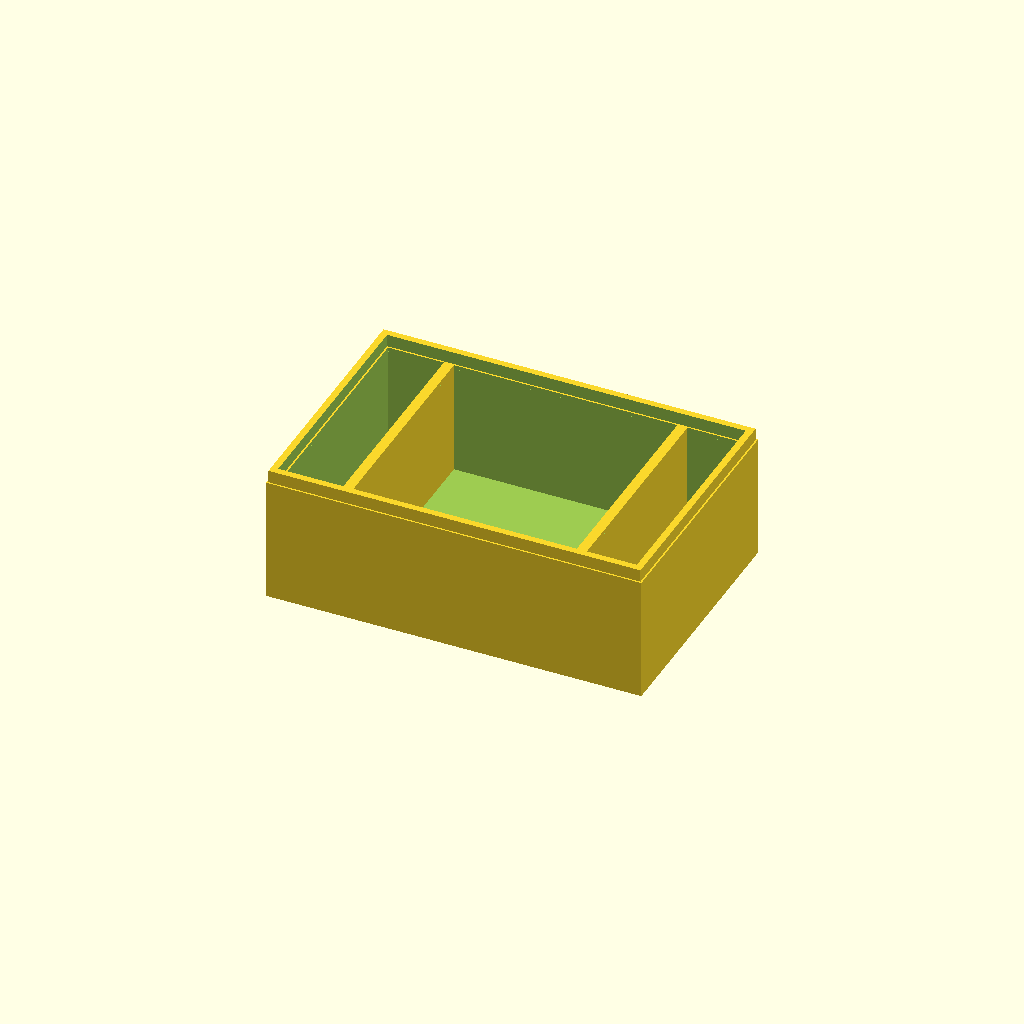
Cell 1: the model at its default parameters.
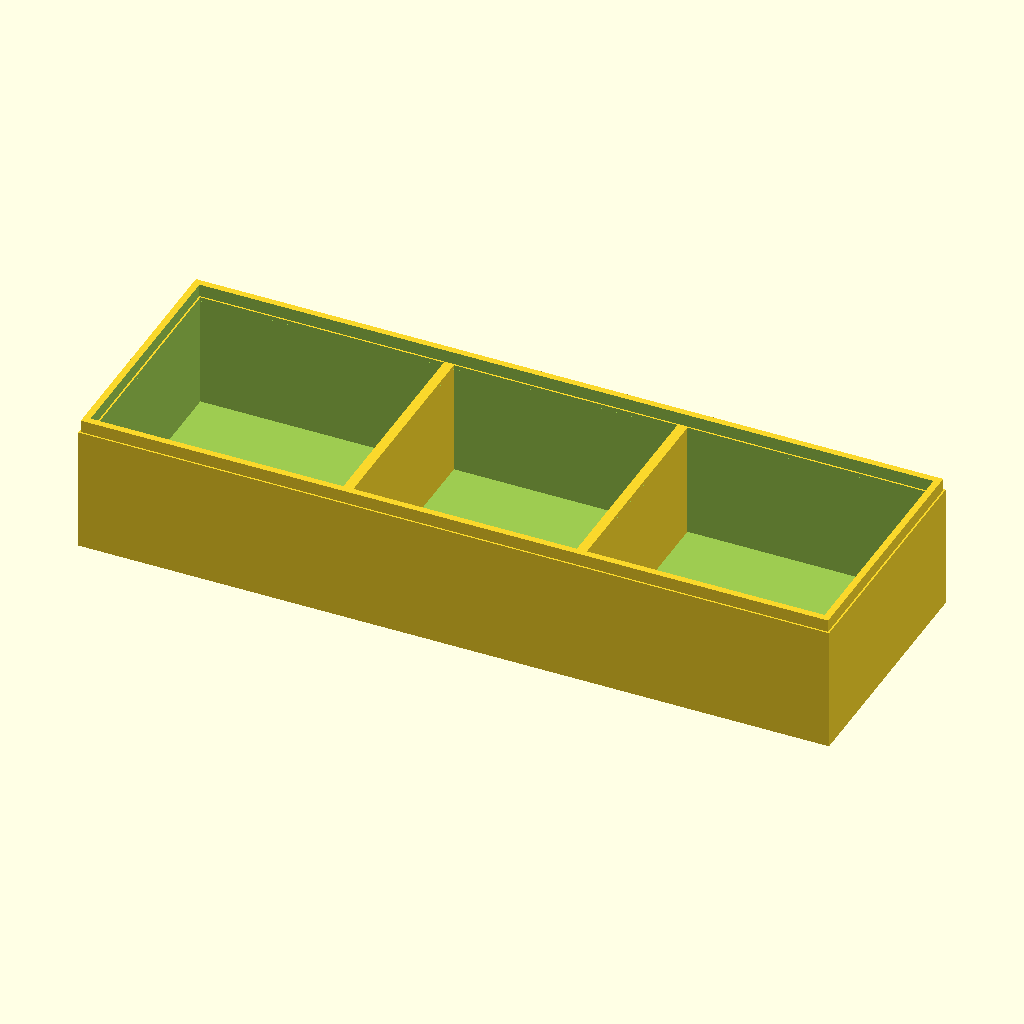
Cell 2: the same model with outer_length = 180.
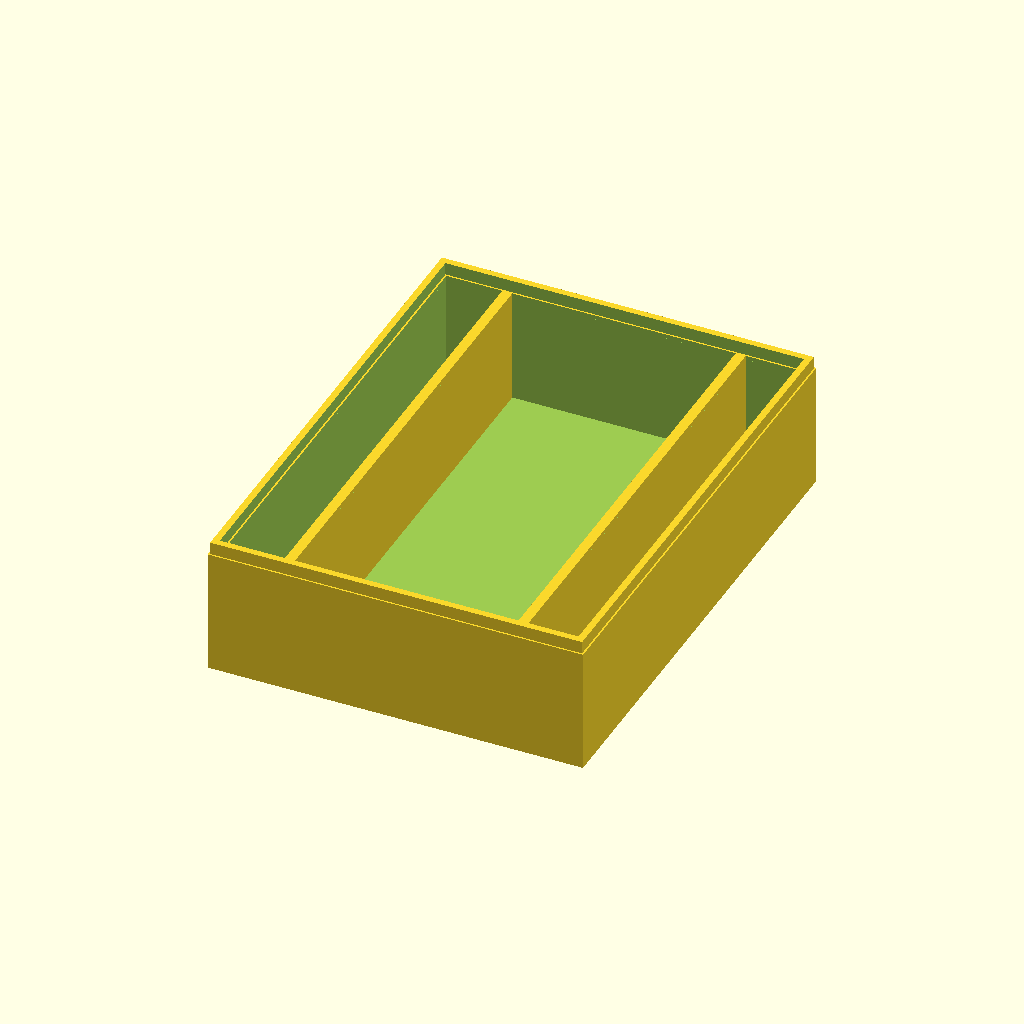
Cell 3: the same model with outer_width = 120.
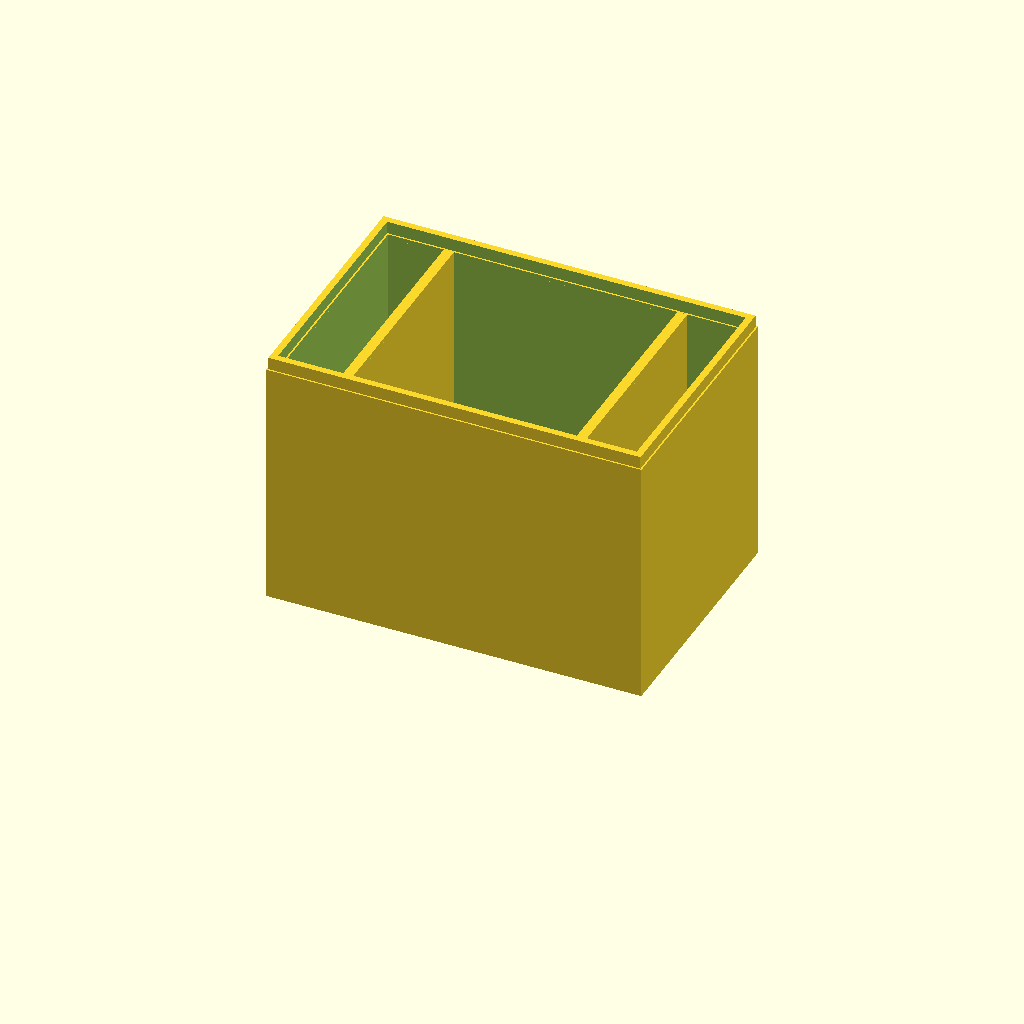
Cell 4: the same model with outer_height = 60.
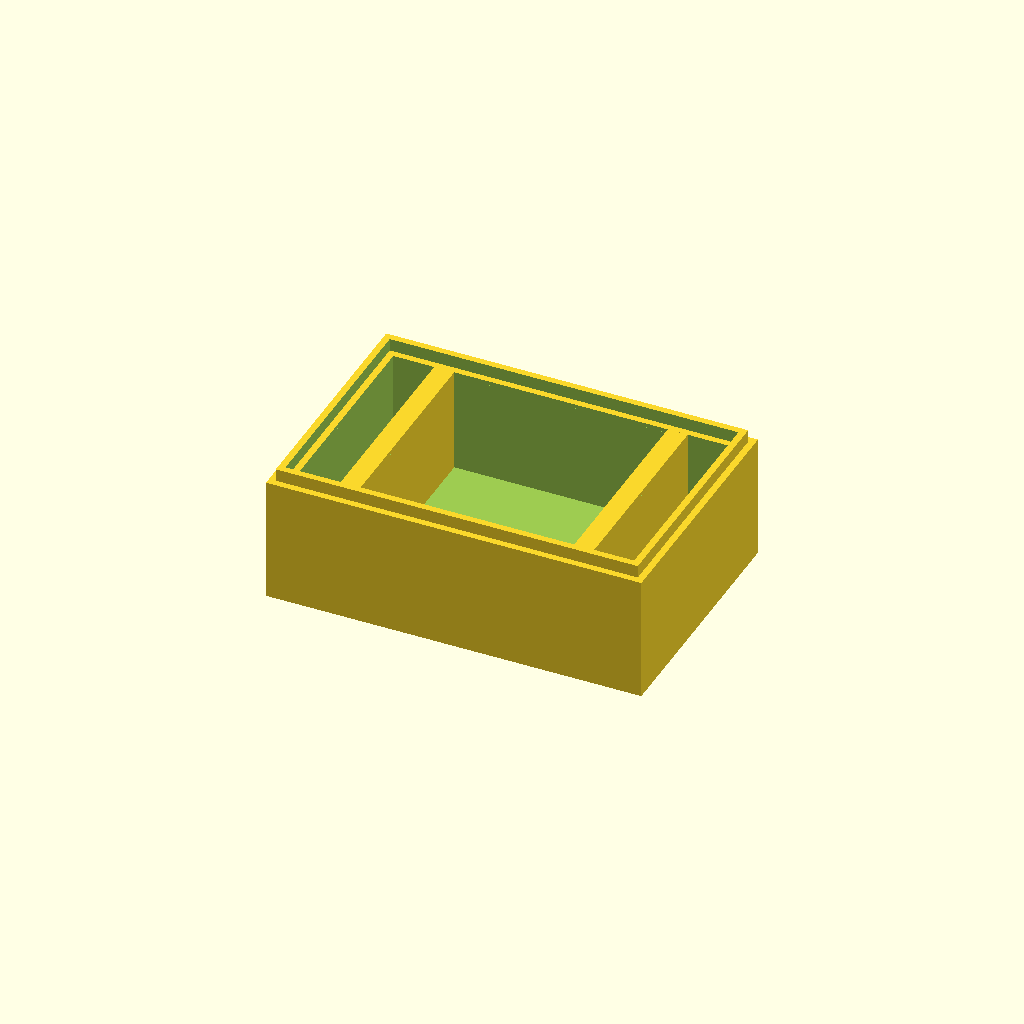
Cell 5: wall_thickness = 4.8 (everything else at default).
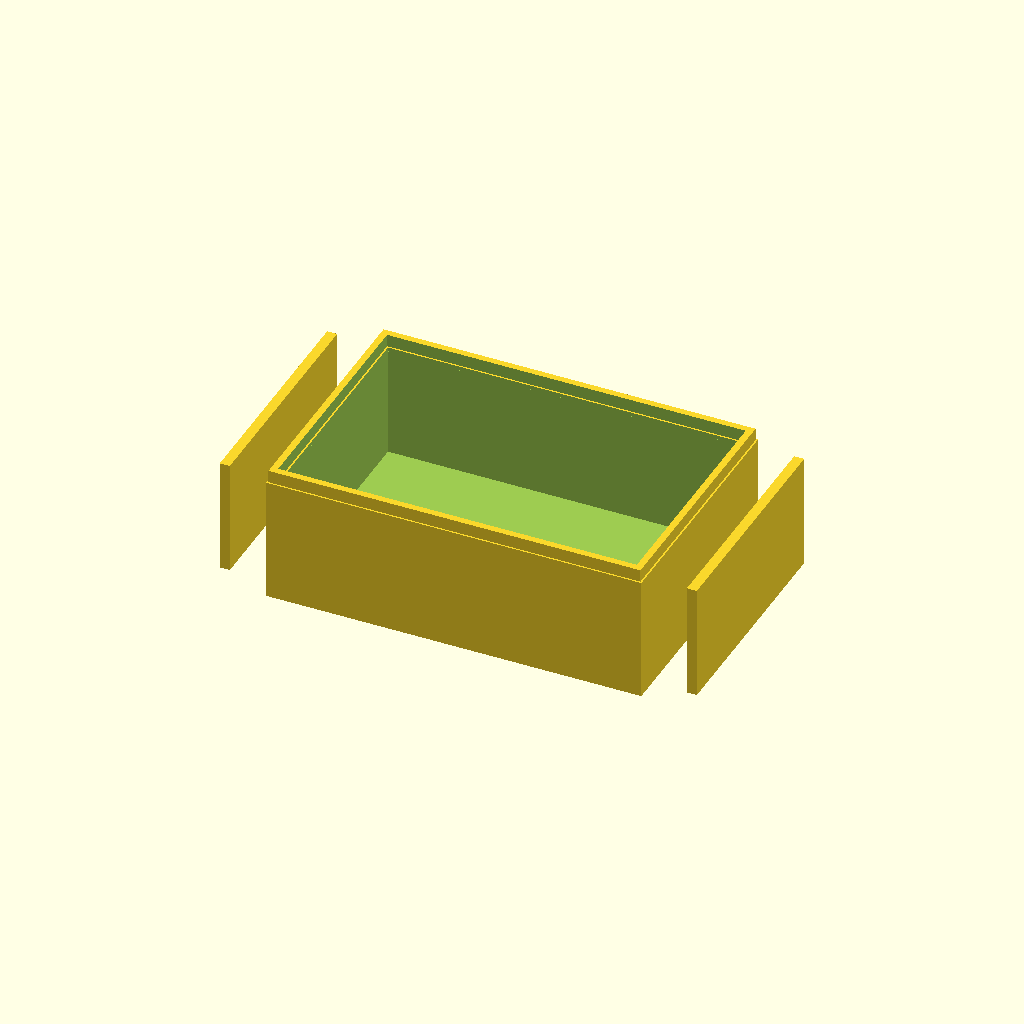
Cell 6: divider_x = 56 (everything else at default).
One fixed orthographic camera (rotation 55°, 0°, 25°; colour scheme Cornfield) for every cell.
The OpenSCAD source (prompts/v0.2/reference/t3-005.scad):
// t3-005 open-top storage box with dividers and lid lip
outer_length = 90;
outer_width = 60;
outer_height = 30;
wall_thickness = 2.4;
divider_x = 28;
lip_thickness = 1.6;
lip_height = 3;
lip_inset = (wall_thickness - lip_thickness) / 2;

module rect_ring(l, w, t, h) {
    difference() {
        translate([-l / 2, -w / 2, 0]) cube([l, w, h]);
        translate([-l / 2 + t, -w / 2 + t, -1]) cube([l - 2 * t, w - 2 * t, h + 2]);
    }
}

union() {
    difference() {
        translate([-outer_length / 2, -outer_width / 2, 0])
            cube([outer_length, outer_width, outer_height]);
        translate([-outer_length / 2 + wall_thickness, -outer_width / 2 + wall_thickness, wall_thickness])
            cube([outer_length - 2 * wall_thickness, outer_width - 2 * wall_thickness, outer_height]);
    }
    // dividers overlap walls/floor slightly for a clean union
    for (s = [-1, 1])
        translate([s * divider_x - wall_thickness / 2, -outer_width / 2 + wall_thickness - 0.01, wall_thickness - 0.01])
            cube([wall_thickness, outer_width - 2 * wall_thickness + 0.02, outer_height - wall_thickness + 0.01]);
    translate([0, 0, outer_height - 0.01])
        rect_ring(outer_length - 2 * lip_inset, outer_width - 2 * lip_inset, lip_thickness, lip_height + 0.01);
}
Parameter table extracted from the source (name, type, default, range or options):
outer_length: number, default 90
outer_width: number, default 60
outer_height: number, default 30
wall_thickness: number, default 2.4
divider_x: number, default 28
lip_thickness: number, default 1.6
lip_height: number, default 3
